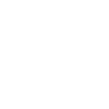
t = 0.00 s
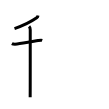
t = 3.00 s
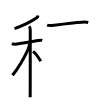
t = 6.00 s
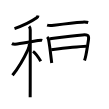
t = 9.00 s
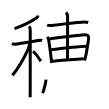
t = 12.00 s
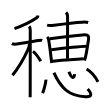
t = 15.00 s

The animated SVG that drew these frames (rendered in a browser with its animation timeline set to each time). Animation: 15 SMIL elements (animate=15); one cycle of 15.00 s.

<svg width="109px" height="109px" viewBox="0 0 px 109px" xmlns="http://www.w3.org/2000/svg" xmlns:xlink="http://www.w3.org/1999/xlink" xml:space="preserve" version="1.1"  baseProfile="full">
<path d="M38,15.5c-0.13,1-0.47,1.75-1.3,2.33c-3.82,2.67-11.2,7.05-22.2,10.8" style="fill:none;stroke:black;stroke-width:3;opacity:0">
  <animate attributeType="CSS" attributeName="opacity" from="0" to="1" begin="0s" dur="1s" repeatCount="0" fill="freeze" />
</path>
<path d="M11.87,43.58c1.44,0.81,3.69,0.67,5.25,0.47c5.27-0.67,15.43-2.5,21.03-3.45c1.16-0.2,2.91-0.56,4.09-0.17" style="fill:none;stroke:black;stroke-width:3;opacity:0">
  <animate attributeType="CSS" attributeName="opacity" from="0" to="1" begin="1s" dur="1s" repeatCount="0" fill="freeze" />
</path>
<path d="M29.08,26.41c0.76,0.76,1.16,1.97,1.16,3.44c0,0.67,0.02,40.7-0.03,58.9c-0.01,4.38-0.03,7.5-0.04,8.5" style="fill:none;stroke:black;stroke-width:3;opacity:0">
  <animate attributeType="CSS" attributeName="opacity" from="0" to="1" begin="2s" dur="1s" repeatCount="0" fill="freeze" />
</path>
<path d="M29.43,43.72c0,1.41-0.55,3.99-1.43,5.89c-4,8.64-9.18,17.84-15.5,25.64" style="fill:none;stroke:black;stroke-width:3;opacity:0">
  <animate attributeType="CSS" attributeName="opacity" from="0" to="1" begin="3s" dur="1s" repeatCount="0" fill="freeze" />
</path>
<path d="M33,51.38c3.25,2.3,6,6.91,7.75,9.88" style="fill:none;stroke:black;stroke-width:3;opacity:0">
  <animate attributeType="CSS" attributeName="opacity" from="0" to="1" begin="4s" dur="1s" repeatCount="0" fill="freeze" />
</path>
<path d="M47.13,25.11c2.37,0.76,5.09,0.34,7,0.08c7.3-0.96,20.94-2.63,27.87-3.02c1.99-0.11,4.26-0.27,6.19,0.36" style="fill:none;stroke:black;stroke-width:3;opacity:0">
  <animate attributeType="CSS" attributeName="opacity" from="0" to="1" begin="5s" dur="1s" repeatCount="0" fill="freeze" />
</path>
<path d="M47.14,36.97c0.88,0.88,1.23,1.53,1.43,2.58c0.75,4,1.6,10.41,2.51,18.2c0.2,1.69,0.41,3.44,0.64,5.24" style="fill:none;stroke:black;stroke-width:3;opacity:0">
  <animate attributeType="CSS" attributeName="opacity" from="0" to="1" begin="6s" dur="1s" repeatCount="0" fill="freeze" />
</path>
<path d="M49.46,38.88c9.92-1.38,22.92-3.25,33.17-3.98c4.03-0.29,6.6-0.24,5.89,4.48c-0.59,3.95-1.46,10.15-2.58,15.56c-0.43,2.08-0.9,4.01-1.41,5.58" style="fill:none;stroke:black;stroke-width:3;opacity:0">
  <animate attributeType="CSS" attributeName="opacity" from="0" to="1" begin="7s" dur="1s" repeatCount="0" fill="freeze" />
</path>
<path d="M51.24,49.68c3.21-0.39,29.26-3.18,35-3.37" style="fill:none;stroke:black;stroke-width:3;opacity:0">
  <animate attributeType="CSS" attributeName="opacity" from="0" to="1" begin="8s" dur="1s" repeatCount="0" fill="freeze" />
</path>
<path d="M52.77,61.15c8.12-0.73,20.61-1.78,31-2.31" style="fill:none;stroke:black;stroke-width:3;opacity:0">
  <animate attributeType="CSS" attributeName="opacity" from="0" to="1" begin="9s" dur="1s" repeatCount="0" fill="freeze" />
</path>
<path d="M66.04,12.32c1.13,1.13,1.54,2.88,1.54,4.43c0.03,15.3-0.07,37.95-0.07,41.94" style="fill:none;stroke:black;stroke-width:3;opacity:0">
  <animate attributeType="CSS" attributeName="opacity" from="0" to="1" begin="10s" dur="1s" repeatCount="0" fill="freeze" />
</path>
<path d="M45.88,79.62c0.18,1.92-1.83,10.41-3.3,13.61" style="fill:none;stroke:black;stroke-width:3;opacity:0">
  <animate attributeType="CSS" attributeName="opacity" from="0" to="1" begin="11s" dur="1s" repeatCount="0" fill="freeze" />
</path>
<path d="M53.91,72.75C61.12,88.38,69,96,85.67,96.68c6.48,0.27,6.4-2.81,2-7.7" style="fill:none;stroke:black;stroke-width:3;opacity:0">
  <animate attributeType="CSS" attributeName="opacity" from="0" to="1" begin="12s" dur="1s" repeatCount="0" fill="freeze" />
</path>
<path d="M68.92,71.75c2.33,6.25,5.33,7.75,5.68,2.46" style="fill:none;stroke:black;stroke-width:3;opacity:0">
  <animate attributeType="CSS" attributeName="opacity" from="0" to="1" begin="13s" dur="1s" repeatCount="0" fill="freeze" />
</path>
<path d="M86.6,68.98c4.54,2.62,8.02,6.27,11.38,12.86" style="fill:none;stroke:black;stroke-width:3;opacity:0">
  <animate attributeType="CSS" attributeName="opacity" from="0" to="1" begin="14s" dur="1s" repeatCount="0" fill="freeze" />
</path>
</svg>
